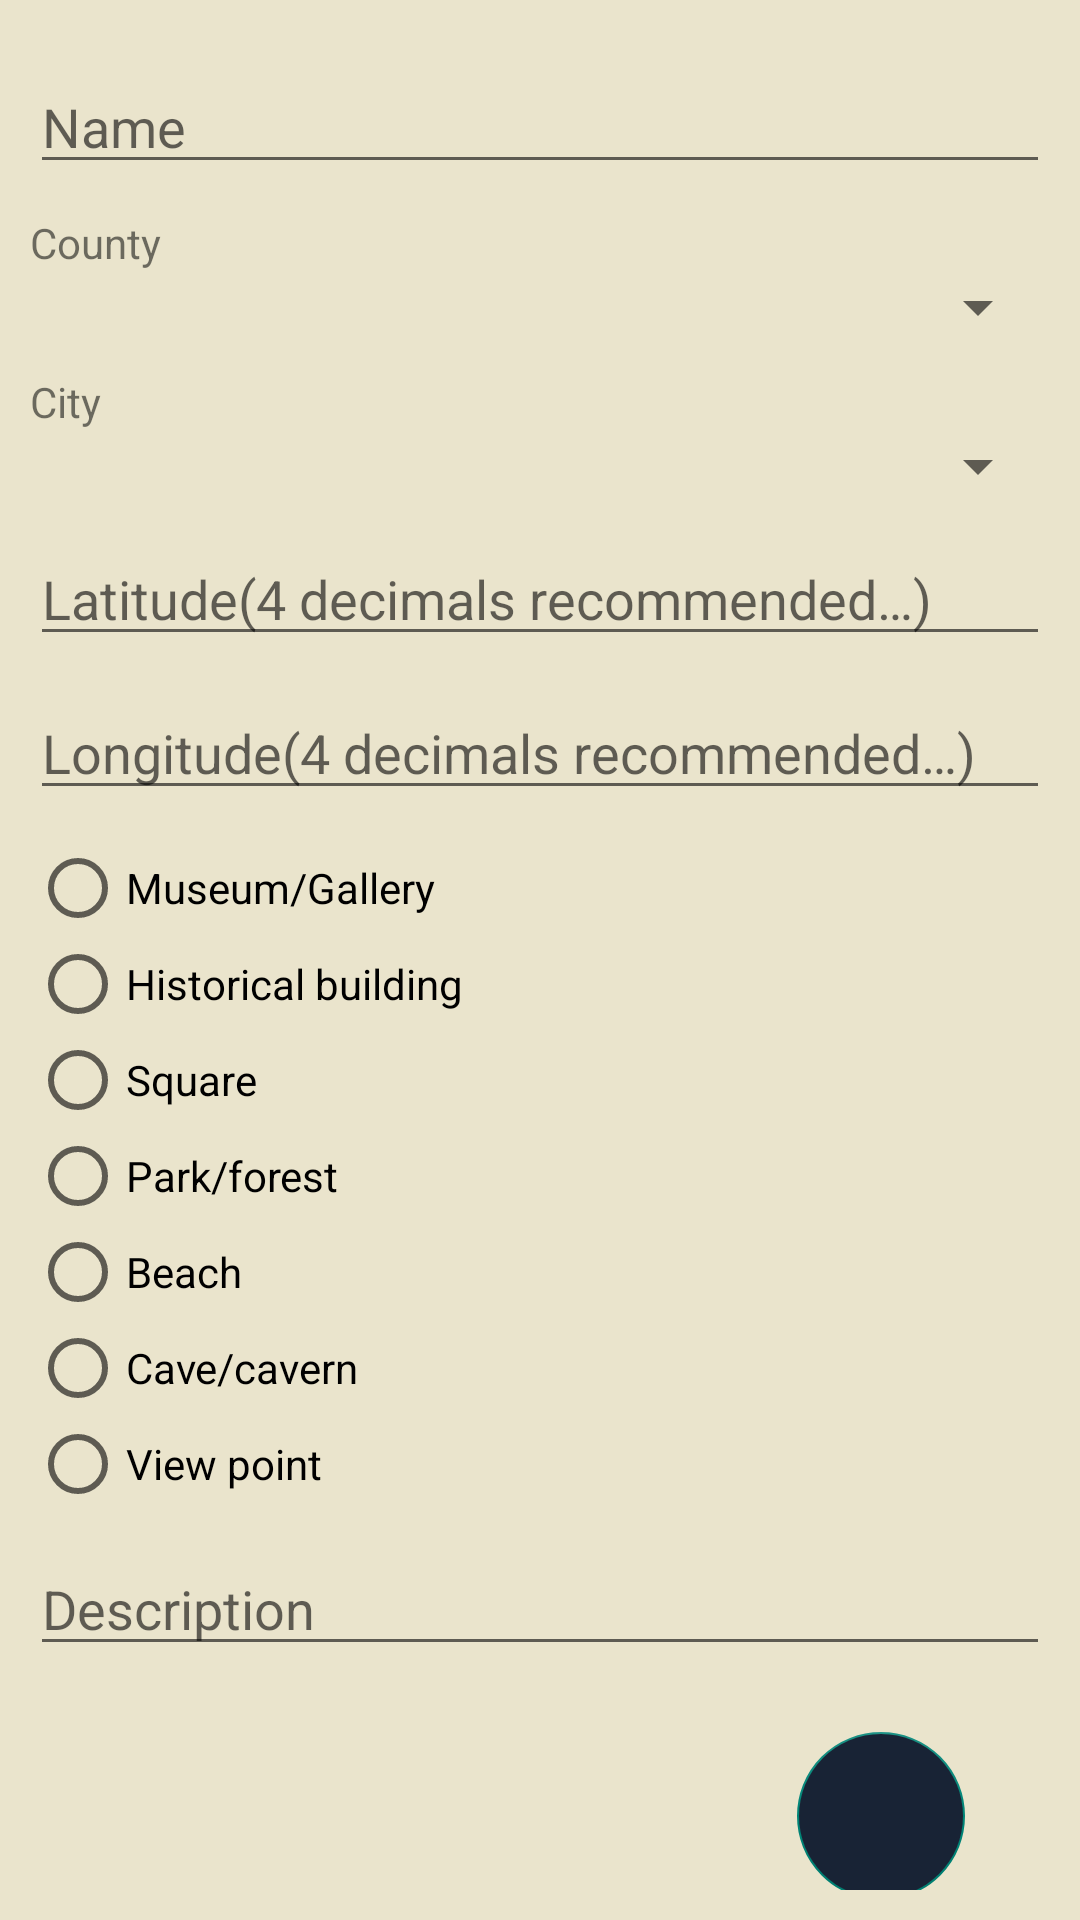

This screen was rendered from an Android layout file. Write that file and the resources it references.
<!-- AndroidManifest.xml: application theme AppTheme -->
<!-- res/layout/fragment_add_attraction.xml -->
<?xml version="1.0" encoding="utf-8"?>
<androidx.constraintlayout.widget.ConstraintLayout
    xmlns:android="http://schemas.android.com/apk/res/android"
    xmlns:app="http://schemas.android.com/apk/res-auto"
    xmlns:tools="http://schemas.android.com/tools"
    android:layout_width="match_parent"
    android:layout_height="match_parent"
    android:background="@color/colorTertiary"
    android:padding="@dimen/padding"
    android:id="@+id/addAttractionFragment"
    tools:context=".fragments.AddAttractionFragment">


    <EditText
        android:id="@+id/editText_name"
        android:layout_width="match_parent"
        android:layout_height="wrap_content"
        android:hint="@string/add_attraction_fragment_name_hint_eng"
        android:inputType="text"
        android:layout_marginTop="@dimen/padding"
        app:layout_constraintEnd_toEndOf="parent"
        app:layout_constraintStart_toStartOf="parent"
        app:layout_constraintTop_toTopOf="parent" />

    <TextView
        android:id="@+id/textView_county"
        android:layout_width="match_parent"
        android:layout_height="wrap_content"
        android:text="@string/add_attraction_fragment_county_eng"
        android:layout_marginTop="@dimen/padding"
        app:layout_constraintEnd_toEndOf="parent"
        app:layout_constraintStart_toStartOf="parent"
        app:layout_constraintTop_toBottomOf="@+id/editText_name" />

    <Spinner
        android:id="@+id/county_spinner"
        android:layout_width="match_parent"
        android:layout_height="wrap_content"
        app:layout_constraintEnd_toEndOf="parent"
        app:layout_constraintStart_toStartOf="parent"
        app:layout_constraintTop_toBottomOf="@+id/textView_county" />

    <TextView
        android:id="@+id/textView_city"
        android:layout_width="match_parent"
        android:layout_height="wrap_content"
        android:text="@string/add_attraction_fragment_city_eng"
        android:layout_marginTop="@dimen/padding"
        app:layout_constraintEnd_toEndOf="parent"
        app:layout_constraintStart_toStartOf="parent"
        app:layout_constraintTop_toBottomOf="@+id/county_spinner" />

    <Spinner
        android:id="@+id/city_spinner"
        android:layout_width="match_parent"
        android:layout_height="wrap_content"
        app:layout_constraintEnd_toEndOf="parent"
        app:layout_constraintStart_toStartOf="parent"
        app:layout_constraintTop_toBottomOf="@+id/textView_city" />

    <EditText
        android:id="@+id/editText_lat"
        android:layout_width="match_parent"
        android:layout_height="wrap_content"
        android:hint="@string/add_attraction_fragment_lat_hint_eng"
        android:inputType="numberDecimal"
        android:layout_marginTop="@dimen/padding"
        app:layout_constraintEnd_toEndOf="parent"
        app:layout_constraintStart_toStartOf="parent"
        app:layout_constraintTop_toBottomOf="@+id/city_spinner" />

    <EditText
        android:id="@+id/editText_long"
        android:layout_width="match_parent"
        android:layout_height="wrap_content"
        android:hint="@string/add_attraction_fragment_long_hint_eng"
        android:inputType="numberDecimal"
        android:layout_marginTop="@dimen/padding"
        app:layout_constraintEnd_toEndOf="parent"
        app:layout_constraintStart_toStartOf="parent"
        app:layout_constraintTop_toBottomOf="@+id/editText_lat" />

    <RadioGroup
        android:id="@+id/radioGroup"
        android:layout_width="match_parent"
        android:layout_height="wrap_content"
        android:orientation="vertical"
        android:layout_marginTop="@dimen/padding"
        app:layout_constraintEnd_toEndOf="parent"
        app:layout_constraintStart_toStartOf="parent"
        app:layout_constraintTop_toBottomOf="@+id/editText_long">

        <RadioButton
            android:layout_width="match_parent"
            android:layout_height="wrap_content"
            android:id="@+id/rb1"
            android:text="@string/add_attraction_fragment_rb1_eng" />

        <RadioButton
            android:layout_width="match_parent"
            android:layout_height="wrap_content"
            android:id="@+id/rb2"
            android:text="@string/add_attraction_fragment_rb2_eng" />

        <RadioButton
            android:layout_width="match_parent"
            android:layout_height="wrap_content"
            android:id="@+id/rb3"
            android:text="@string/add_attraction_fragment_rb3_eng" />

        <RadioButton
            android:layout_width="match_parent"
            android:layout_height="wrap_content"
            android:id="@+id/rb4"
            android:text="@string/add_attraction_fragment_rb4_eng" />

        <RadioButton
            android:layout_width="match_parent"
            android:layout_height="wrap_content"
            android:id="@+id/rb5"
            android:text="@string/add_attraction_fragment_rb5_eng" />

        <RadioButton
            android:layout_width="match_parent"
            android:layout_height="wrap_content"
            android:id="@+id/rb6"
            android:text="@string/add_attraction_fragment_rb6_eng" />

        <RadioButton
            android:layout_width="match_parent"
            android:layout_height="wrap_content"
            android:id="@+id/rb7"
            android:text="@string/add_attraction_fragment_rb7_eng" />
    </RadioGroup>

    <EditText
        android:id="@+id/editText_description"
        android:layout_width="match_parent"
        android:layout_height="wrap_content"
        android:hint="@string/add_attraction_fragment_description_hint_eng"
        android:inputType="text"
        android:layout_marginTop="@dimen/padding"
        app:layout_constraintEnd_toEndOf="parent"
        app:layout_constraintStart_toStartOf="parent"
        app:layout_constraintTop_toBottomOf="@+id/radioGroup" />

    <com.google.android.material.floatingactionbutton.FloatingActionButton
        android:id="@+id/floatingActionButton"
        android:layout_width="wrap_content"
        android:layout_height="wrap_content"
        android:backgroundTint="@color/colorPrimary"
        android:clickable="true"
        android:elevation="@dimen/add_attraction_button_elevation"
        android:focusable="true"
        android:src="@drawable/ic_baseline_add_24"
        android:tint="@color/colorWhite"
        app:elevation="@dimen/add_attraction_button_elevation"
        android:layout_marginTop="@dimen/bigPadding"
        app:layout_constraintBottom_toBottomOf="parent"
        app:layout_constraintEnd_toEndOf="parent"
        app:layout_constraintHorizontal_bias="0.9"
        app:layout_constraintStart_toStartOf="parent"
        app:layout_constraintTop_toBottomOf="@+id/editText_description" />


</androidx.constraintlayout.widget.ConstraintLayout>
<!-- resources referenced by this layout -->
<resources>
  <color name="colorPrimary">#182335</color>
  <color name="colorTertiary">#EAE4CC</color>
  <color name="colorWhite">#FFFFFF</color>
  <dimen name="add_attraction_button_elevation">0dp</dimen>
  <dimen name="bigPadding">25dp</dimen>
  <dimen name="padding">10dp</dimen>
  <string name="add_attraction_fragment_city_eng">City</string>
  <string name="add_attraction_fragment_county_eng">County</string>
  <string name="add_attraction_fragment_description_hint_eng">Description</string>
  <string name="add_attraction_fragment_lat_hint_eng">Latitude(4 decimals recommended…)</string>
  <string name="add_attraction_fragment_long_hint_eng">Longitude(4 decimals recommended…)</string>
  <string name="add_attraction_fragment_name_hint_eng">Name</string>
  <string name="add_attraction_fragment_rb1_eng">Museum/Gallery</string>
  <string name="add_attraction_fragment_rb2_eng">Historical building</string>
  <string name="add_attraction_fragment_rb3_eng">Square</string>
  <string name="add_attraction_fragment_rb4_eng">Park/forest</string>
  <string name="add_attraction_fragment_rb5_eng">Beach</string>
  <string name="add_attraction_fragment_rb6_eng">Cave/cavern</string>
  <string name="add_attraction_fragment_rb7_eng">View point</string>
  <style name="AppTheme" parent="Theme.AppCompat.Light.DarkActionBar">
          <item name="colorPrimary">@color/colorPrimary</item>
          <item name="colorPrimaryDark">@color/colorPrimaryDark</item>
          <item name="colorSecondary">@color/colorSecondary</item>
          <item name="titleTextColor">@color/colorTertiary</item>
          <item name="itemBackground">@color/colorTertiary</item>
      </style>
  <color name="colorPrimaryDark">#0C121A</color>
  <color name="colorSecondary">#EEAF9D</color>
</resources>
